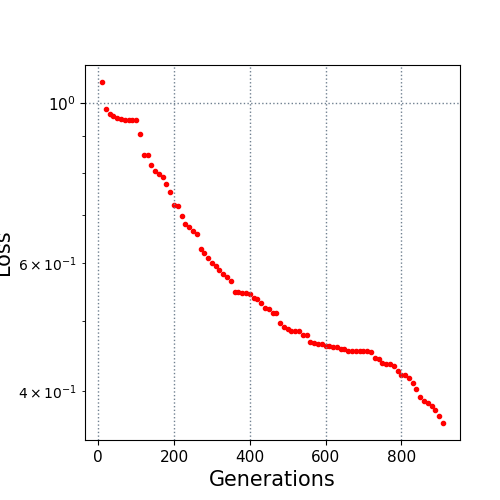

Source data for this figure (header and first rows):
10.0, 1.067944
20.0, 0.9806
30.0, 0.9634
40.0, 0.9583
50.0, 0.9519
60.0, 0.9487
70.0, 0.9479
80.0, 0.9475
90.0, 0.9467
100.0, 0.9464
110.0, 0.9056
120.0, 0.8457
130.0, 0.8457
140.0, 0.8203
150.0, 0.8056
160.0, 0.7968
170.0, 0.7897
180.0, 0.7731
190.0, 0.7533
200.0, 0.7231
210.0, 0.7206
220.0, 0.6984
230.0, 0.679
240.0, 0.6739
250.0, 0.664
260.0, 0.6588
270.0, 0.6284
280.0, 0.6193
290.0, 0.6108
300.0, 0.6003
310.0, 0.5955
320.0, 0.5883
330.0, 0.5795
340.0, 0.5737
350.0, 0.567
360.0, 0.5475
370.0, 0.5471
380.0, 0.5453
390.0, 0.5453
400.0, 0.544
410.0, 0.5373
420.0, 0.5364
430.0, 0.5292
440.0, 0.521
450.0, 0.5197
460.0, 0.5125
470.0, 0.5125
480.0, 0.4956
490.0, 0.4907
500.0, 0.4874
510.0, 0.4832
520.0, 0.4832
530.0, 0.4832
540.0, 0.4777
550.0, 0.4776
560.0, 0.4678
570.0, 0.4657
580.0, 0.4647
590.0, 0.4647
600.0, 0.4614
610.0, 0.4614
... 30 more rows
